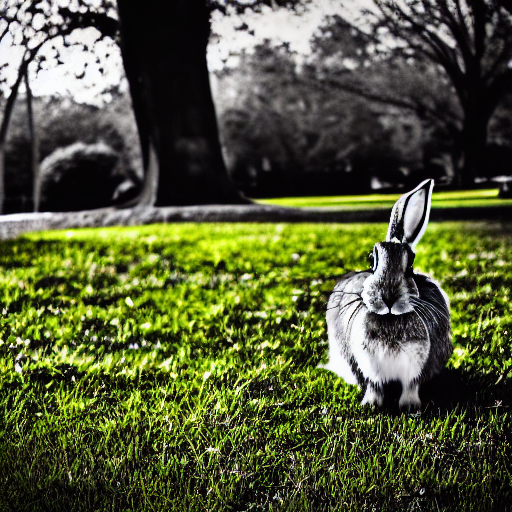
Generation parameters embedded in this image by AUTOMATIC1111 Stable Diffusion web UI or a fork of it (Forge, ...) (PNG 'parameters' text chunk):
Medium shot of a bunny in the park, sun lights, color splash, EF 70mm lens, Canon
Steps: 20, Sampler: DDIM, CFG scale: 10, Seed: 3746724911, Size: 512x512, Model hash: 81761151